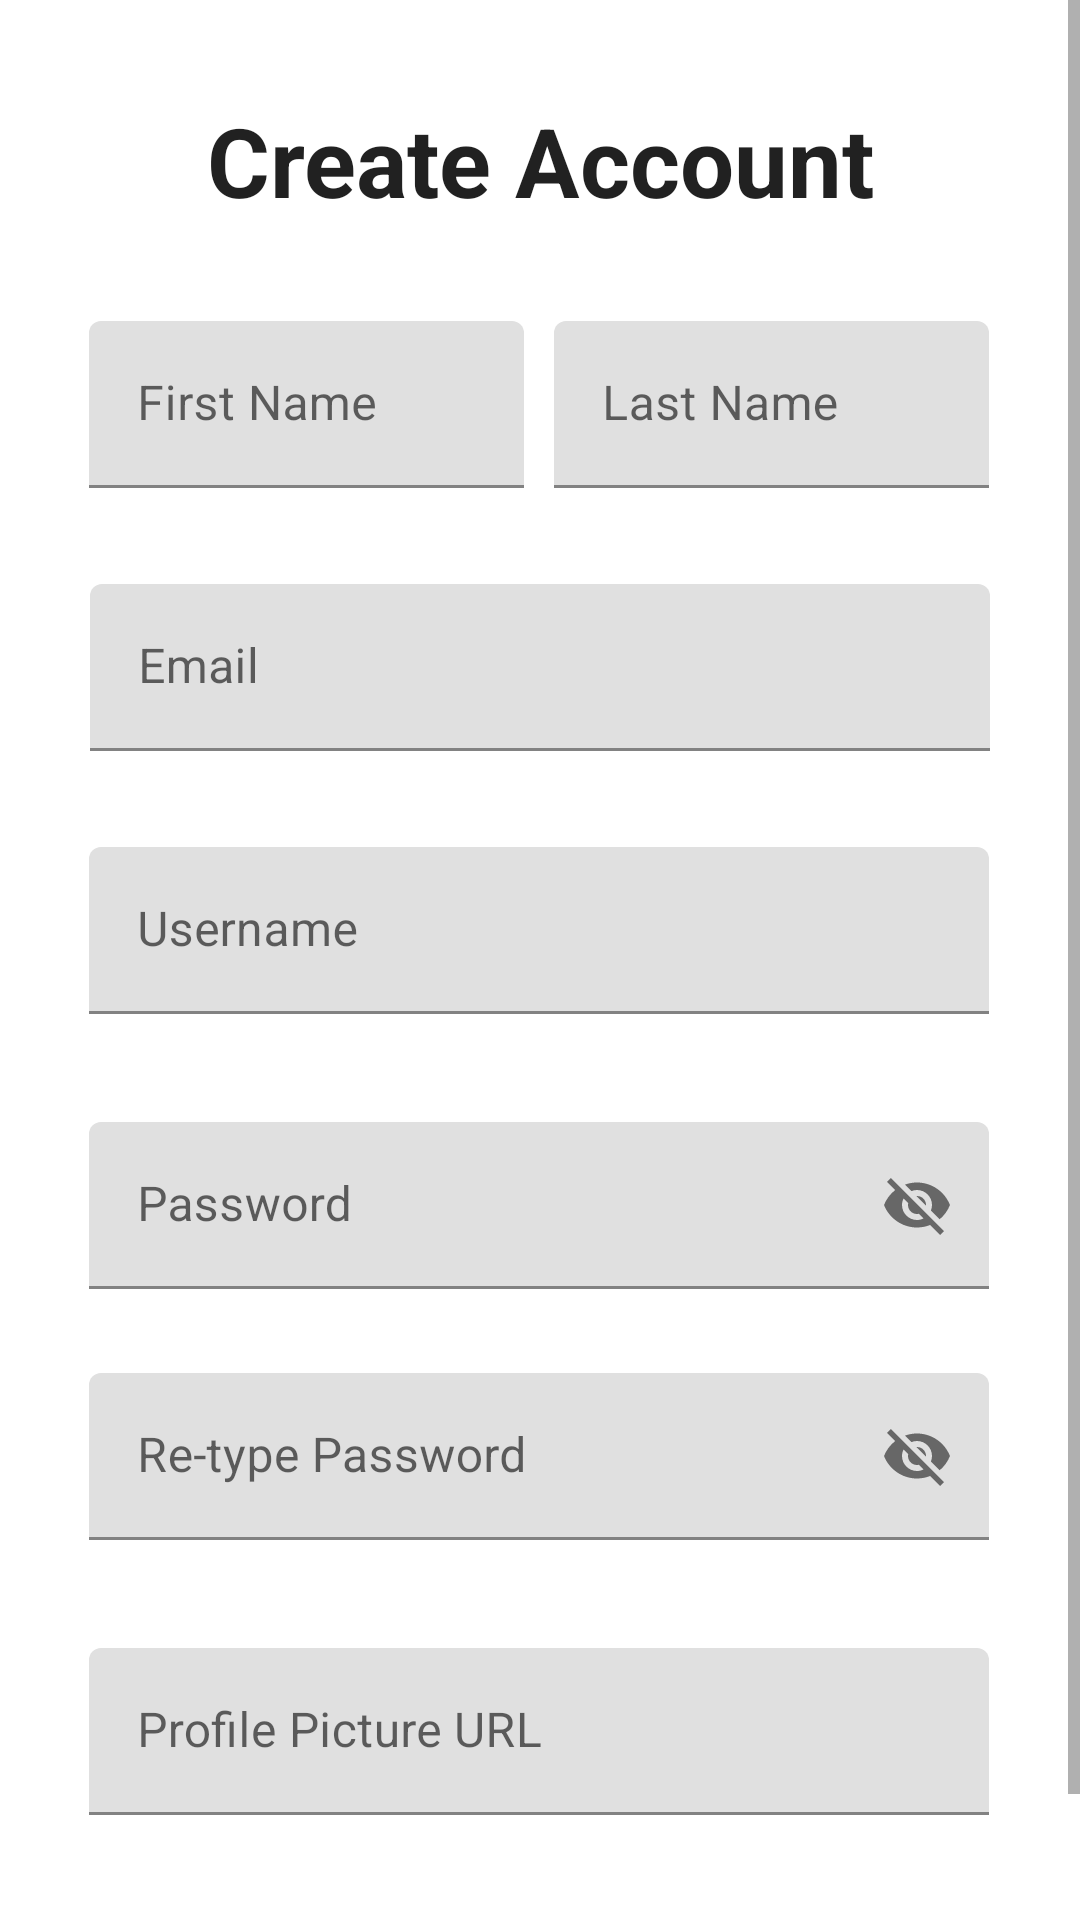

Here is an Android app screen rendered from its layout file. Give the layout XML and the strings, colors and styles it references.
<!-- AndroidManifest.xml: application theme Theme.ANMP_HobbyApp -->
<!-- res/layout/fragment_register.xml -->
<?xml version="1.0" encoding="utf-8"?>
<FrameLayout xmlns:android="http://schemas.android.com/apk/res/android"
    xmlns:app="http://schemas.android.com/apk/res-auto"
    xmlns:tools="http://schemas.android.com/tools"
    android:layout_width="match_parent"
    android:layout_height="match_parent"
    tools:context=".view.RegisterFragment">

    <ScrollView
        android:layout_width="match_parent"
        android:layout_height="match_parent"
        android:fillViewport="true">

        <androidx.constraintlayout.widget.ConstraintLayout
            android:layout_width="match_parent"
            android:layout_height="wrap_content">

            <TextView
                android:id="@+id/txtView"
                android:layout_width="wrap_content"
                android:layout_height="wrap_content"
                android:layout_marginTop="32dp"
                android:text="Create Account"
                android:textAlignment="center"
                android:textAppearance="@style/TextAppearance.AppCompat.Large"
                android:textSize="32sp"
                android:textStyle="bold"
                app:layout_constraintEnd_toEndOf="parent"
                app:layout_constraintStart_toStartOf="parent"
                app:layout_constraintTop_toTopOf="parent" />

            <com.google.android.material.textfield.TextInputLayout
                android:id="@+id/txtFirstName"
                android:layout_width="145dp"
                android:layout_height="wrap_content"
                android:layout_marginTop="32dp"
                android:hint="First Name"
                app:hintEnabled="true"
                app:layout_constraintStart_toStartOf="@+id/txtUsername"
                app:layout_constraintTop_toBottomOf="@+id/txtView">

                <com.google.android.material.textfield.TextInputEditText
                    android:layout_width="match_parent"
                    android:layout_height="wrap_content" />
            </com.google.android.material.textfield.TextInputLayout>

            <com.google.android.material.textfield.TextInputLayout
                android:id="@+id/txtLastName"
                android:layout_width="145dp"
                android:layout_height="wrap_content"
                android:layout_marginTop="32dp"
                android:hint="Last Name"
                app:hintAnimationEnabled="true"
                app:hintEnabled="true"
                app:layout_constraintEnd_toEndOf="@+id/txtUsername"
                app:layout_constraintTop_toBottomOf="@+id/txtView">

                <com.google.android.material.textfield.TextInputEditText
                    android:layout_width="match_parent"
                    android:layout_height="wrap_content" />
            </com.google.android.material.textfield.TextInputLayout>

            <Button
                android:id="@+id/btnRegister"
                android:layout_width="wrap_content"
                android:layout_height="wrap_content"
                android:layout_marginTop="32dp"
                android:text="REGISTER"
                app:cornerRadius="20dp"
                app:layout_constraintEnd_toEndOf="parent"
                app:layout_constraintHorizontal_bias="0.498"
                app:layout_constraintStart_toStartOf="parent"
                app:layout_constraintTop_toBottomOf="@+id/txtPhotoURL" />

            <com.google.android.material.textfield.TextInputLayout
                android:id="@+id/txtUsername"
                android:layout_width="300dp"
                android:layout_height="wrap_content"
                android:layout_marginTop="32dp"
                android:hint="Username"
                app:hintAnimationEnabled="true"
                app:hintEnabled="true"
                app:layout_constraintEnd_toEndOf="parent"
                app:layout_constraintHorizontal_bias="0.495"
                app:layout_constraintStart_toStartOf="parent"
                app:layout_constraintTop_toBottomOf="@+id/txtEmail">

                <com.google.android.material.textfield.TextInputEditText
                    android:layout_width="match_parent"
                    android:layout_height="wrap_content"
                    tools:layout_editor_absoluteX="55dp"
                    tools:layout_editor_absoluteY="280dp" />
            </com.google.android.material.textfield.TextInputLayout>

            <com.google.android.material.textfield.TextInputLayout
                android:id="@+id/txtPassword"
                android:layout_width="300dp"
                android:layout_height="wrap_content"
                android:layout_marginTop="36dp"
                android:hint="Password"
                app:hintAnimationEnabled="true"
                app:hintEnabled="true"
                app:layout_constraintEnd_toEndOf="parent"
                app:layout_constraintHorizontal_bias="0.495"
                app:layout_constraintStart_toStartOf="parent"
                app:layout_constraintTop_toBottomOf="@+id/txtUsername"
                app:passwordToggleEnabled="true">

                <com.google.android.material.textfield.TextInputEditText
                    android:layout_width="match_parent"
                    android:layout_height="wrap_content"
                    tools:layout_editor_absoluteX="55dp"
                    tools:layout_editor_absoluteY="368dp" />
            </com.google.android.material.textfield.TextInputLayout>

            <com.google.android.material.textfield.TextInputLayout
                android:id="@+id/txtRePassword"
                android:layout_width="300dp"
                android:layout_height="wrap_content"
                android:layout_marginTop="28dp"
                android:hint="Re-type Password"
                app:hintAnimationEnabled="true"
                app:hintEnabled="true"
                app:layout_constraintEnd_toEndOf="parent"
                app:layout_constraintHorizontal_bias="0.495"
                app:layout_constraintStart_toStartOf="parent"
                app:layout_constraintTop_toBottomOf="@+id/txtPassword"
                app:passwordToggleEnabled="true">

                <com.google.android.material.textfield.TextInputEditText
                    android:layout_width="match_parent"
                    android:layout_height="wrap_content"
                    tools:layout_editor_absoluteX="55dp"
                    tools:layout_editor_absoluteY="456dp" />
            </com.google.android.material.textfield.TextInputLayout>

            <com.google.android.material.textfield.TextInputLayout
                android:id="@+id/txtPhotoURL"
                android:layout_width="300dp"
                android:layout_height="wrap_content"
                android:layout_marginTop="36dp"
                android:hint="Profile Picture URL"
                app:hintAnimationEnabled="true"
                app:hintEnabled="true"
                app:layout_constraintEnd_toEndOf="parent"
                app:layout_constraintHorizontal_bias="0.495"
                app:layout_constraintStart_toStartOf="parent"
                app:layout_constraintTop_toBottomOf="@+id/txtRePassword">

                <com.google.android.material.textfield.TextInputEditText
                    android:layout_width="match_parent"
                    android:layout_height="wrap_content"
                    tools:layout_editor_absoluteX="55dp"
                    tools:layout_editor_absoluteY="543dp" />
            </com.google.android.material.textfield.TextInputLayout>

            <com.google.android.material.textfield.TextInputLayout
                android:id="@+id/txtEmail"
                android:layout_width="300dp"
                android:layout_height="wrap_content"
                android:layout_marginTop="32dp"
                android:hint="Email"
                app:hintAnimationEnabled="true"
                app:hintEnabled="true"
                app:layout_constraintEnd_toEndOf="parent"
                app:layout_constraintStart_toStartOf="parent"
                app:layout_constraintTop_toBottomOf="@+id/txtFirstName">

                <com.google.android.material.textfield.TextInputEditText
                    android:layout_width="match_parent"
                    android:layout_height="wrap_content" />
            </com.google.android.material.textfield.TextInputLayout>

        </androidx.constraintlayout.widget.ConstraintLayout>
    </ScrollView>

</FrameLayout>
<!-- resources referenced by this layout -->
<resources>
  <style name="Theme.ANMP_HobbyApp" parent="Theme.MaterialComponents.DayNight.DarkActionBar">
          
          <item name="colorPrimary">@color/purple_500</item>
          <item name="colorPrimaryVariant">@color/purple_700</item>
          <item name="colorOnPrimary">@color/white</item>
          
          <item name="colorSecondary">@color/teal_200</item>
          <item name="colorSecondaryVariant">@color/teal_700</item>
          <item name="colorOnSecondary">@color/black</item>
          
          <item name="android:statusBarColor">?attr/colorPrimaryVariant</item>
          
      </style>
  <!-- not gathered from this repository: default colours our renderer supplied (Android Studio template values) -->
  <color name="purple_500">#FF6200EE</color>
  <color name="purple_700">#FF3700B3</color>
  <color name="teal_200">#FF03DAC5</color>
  <color name="teal_700">#FF018786</color>
  <color name="black">#FF000000</color>
  <color name="white">#FFFFFFFF</color>
</resources>
